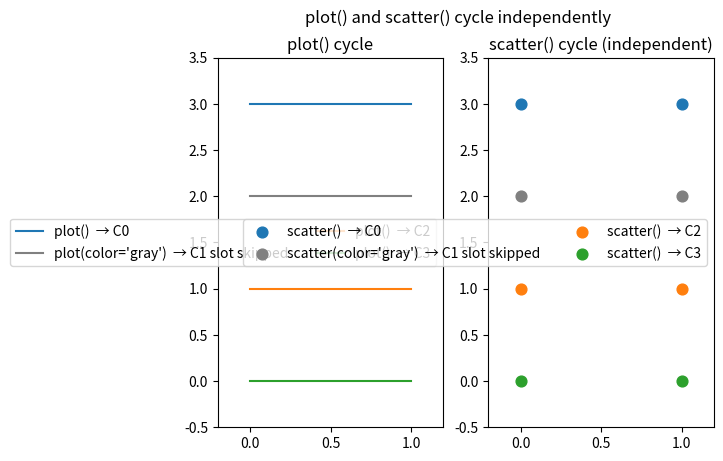

Reproduce this figure in Python.
"""Matplotlib Cycler Behavior
=====================================

Matplotlib's ``plot`` and ``scatter`` maintain **independent** style cyclers,
so their colors are not synchronised. Manually setting ``color=`` on one call
advances only that call's slot without influencing the other. This background
is useful for understanding why sysplot's :func:`sysplot.get_style` is the
preferred way to obtain consistent styles across different plot commands.
"""

import numpy as np
import matplotlib.pyplot as plt

# TODO: this needs work. both scatter and plot must be on the same axis to show the result.

x = np.array([0, 1])

fig, (ax1, ax2) = plt.subplots(1, 2)
fig.suptitle("plot() and scatter() cycle independently")

# ── plot() cycler ─────────────────────────────────────────────────────────────
ax1.plot(x, x * 0 + 3, label="plot()  → C0")  # C0
ax1.plot(
    x, x * 0 + 2, color="gray", label="plot(color='gray')  → C1 slot skipped"
)  # C1 consumed, draws gray
ax1.plot(x, x * 0 + 1, label="plot()  → C2")  # C2
ax1.plot(x, x * 0 + 0, label="plot()  → C3")  # C3

ax1.set(title="plot() cycle", xlim=(-0.2, 1.2), ylim=(-0.5, 3.5))
ax1.legend(ncols=2)

# ── scatter() cycler — resets to C0 independently ────────────────────────────
ax2.scatter(x, x * 0 + 3, s=60, label="scatter()  → C0")  # C0
ax2.scatter(
    x, x * 0 + 2, color="gray", s=60, label="scatter(color='gray')  → C1 slot skipped"
)  # C1 consumed, draws gray
ax2.scatter(x, x * 0 + 1, s=60, label="scatter()  → C2")  # C2
ax2.scatter(x, x * 0 + 0, s=60, label="scatter()  → C3")  # C3

ax2.set(title="scatter() cycle (independent)", xlim=(-0.2, 1.2), ylim=(-0.5, 3.5))
ax2.legend(ncols=2)

plt.show()
